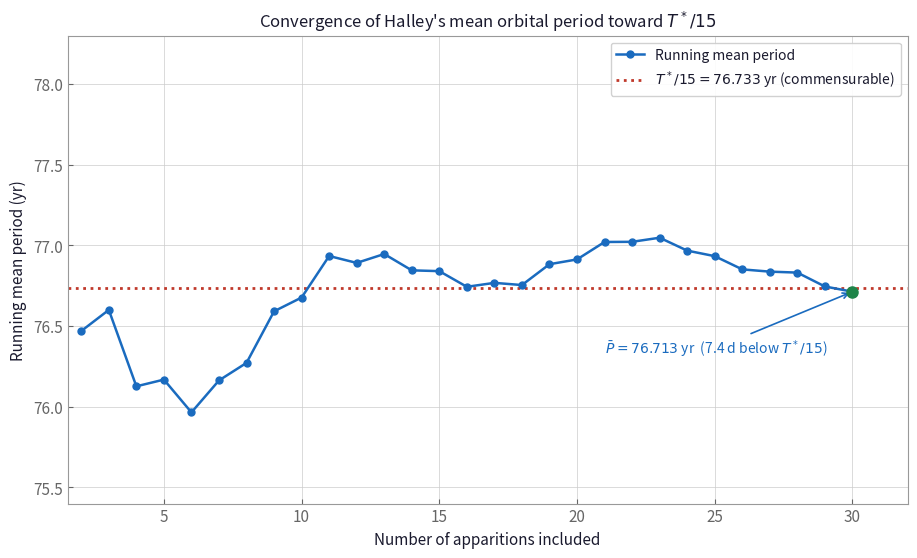
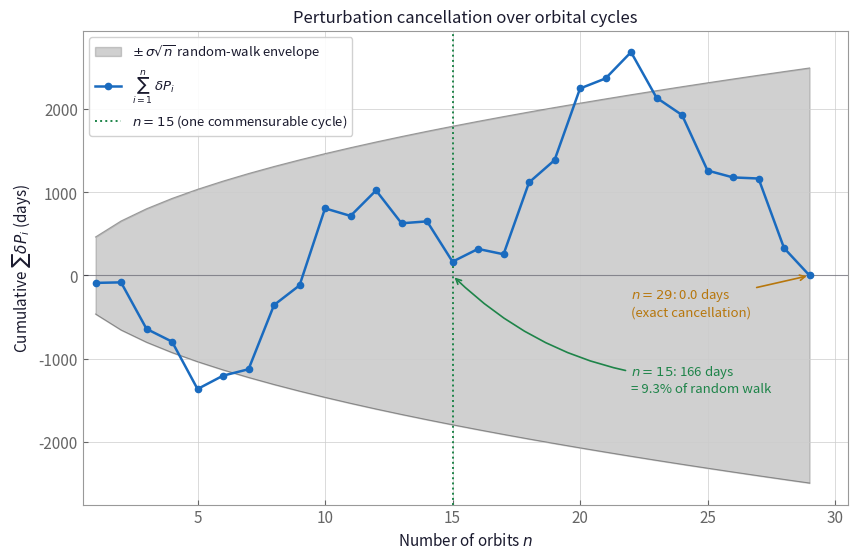
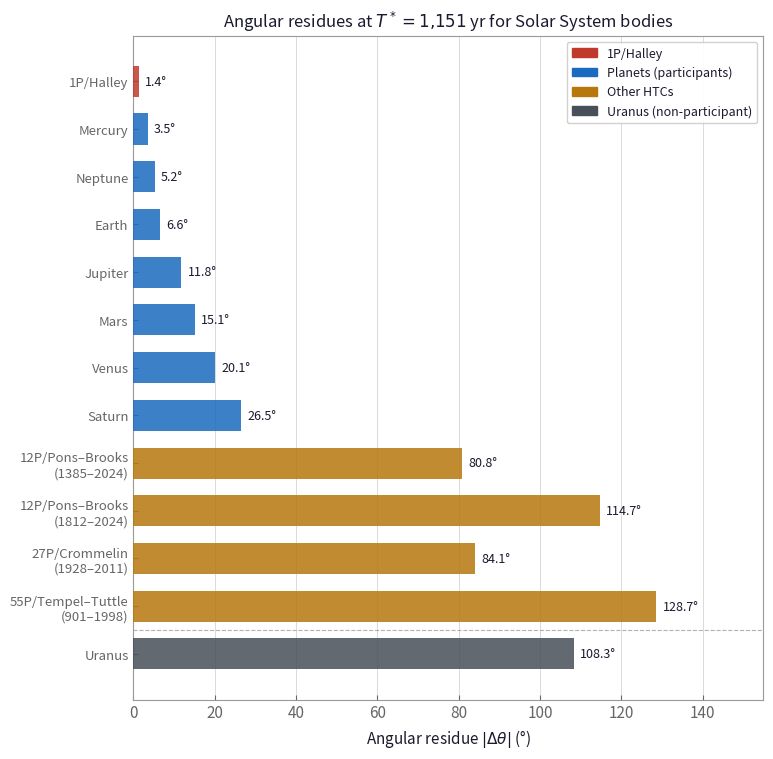
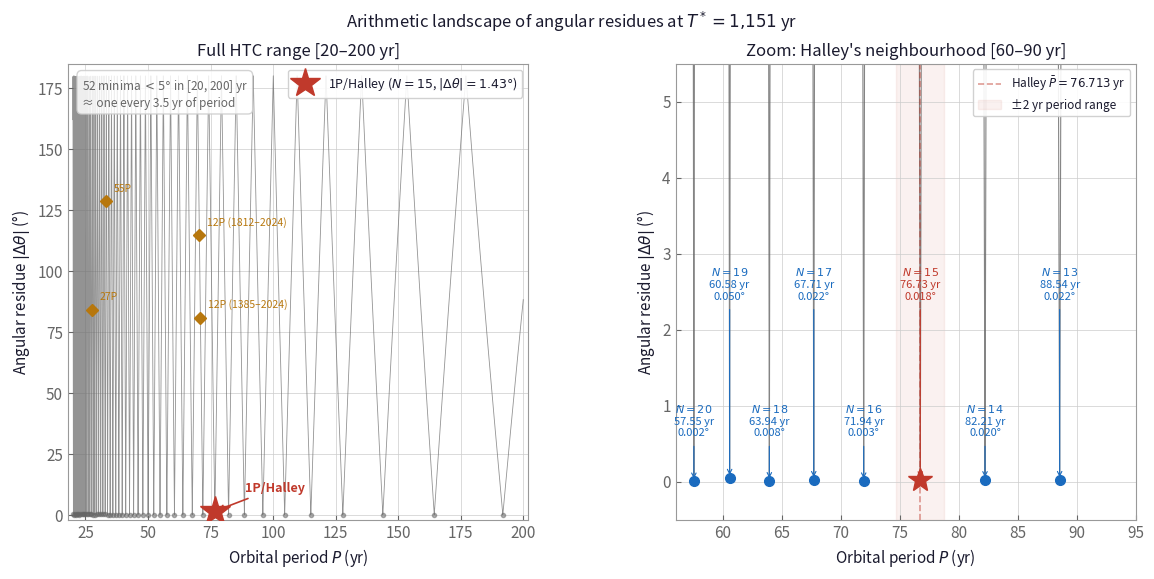
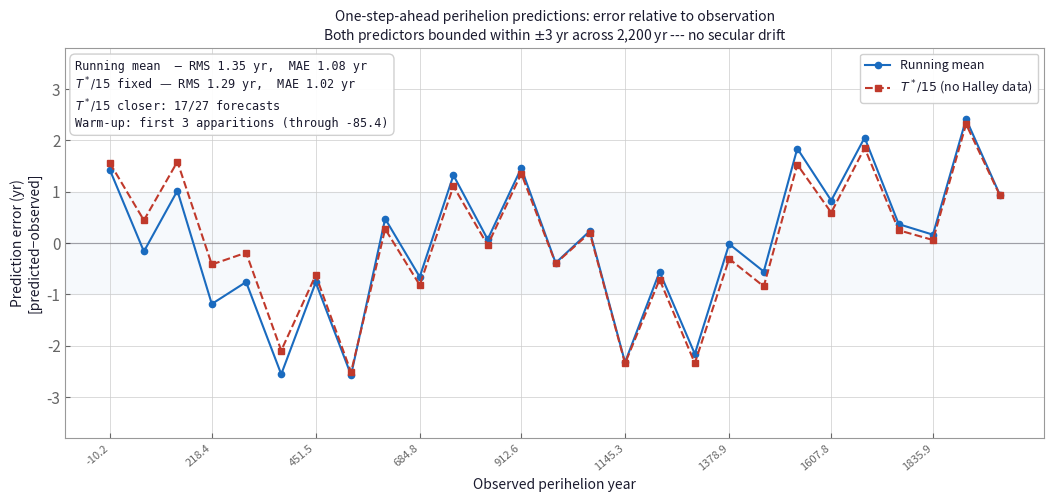

The matplotlib source for these figures, in order:
#!/usr/bin/env python3
"""
generate_figures.py
===================
Generates all five figures for:
  "Comet Halley Completes 15 Orbits in 1,151 Years:
   Evidence for Dynamical Stabilization by Jupiter and Saturn"

Output files (PDF + PNG at 200 dpi):
  fig1_periods_convergence.pdf / .png
  fig2_cumulative_perturbation.pdf / .png
  fig3_jupiter_correlation.pdf / .png
  fig4_residues_comparison.pdf / .png
  fig5_rolling_prediction.pdf / .png

Requirements: numpy, matplotlib
Optional:     skyfield  (for Fig. 3 with DE441/DE440 ephemeris;
                         falls back to Chirikov phases if absent)

Install:  pip install numpy matplotlib
          pip install skyfield          # optional

Author: C. Baiget Orts (2026)
"""

import numpy as np
import matplotlib.pyplot as plt
import matplotlib.gridspec as gridspec
import matplotlib.patches as mpatches

# ═══════════════════════════════════════════════════════════════════════════════
# SHARED DATA
# ═══════════════════════════════════════════════════════════════════════════════

HALLEY_PERIHELIA = [
    (-239, 1633907.6180), (-163, 1661838.0660), (-86,  1689863.9617),
    (-11,  1717323.3485), (66,   1745189.4601), (141,  1772638.9340),
    (218,  1800819.2235), (295,  1828915.8984), (374,  1857707.8424),
    (451,  1885963.7491), (530,  1914909.6300), (607,  1942837.9758),
    (684,  1971164.2668), (760,  1998788.1713), (837,  2026830.7700),
    (912,  2054365.1743), (989,  2082538.1876), (1066, 2110493.4340),
    (1145, 2139377.0609), (1222, 2167664.3229), (1301, 2196546.0819),
    (1378, 2224686.1872), (1456, 2253022.1326), (1531, 2280492.7385),
    (1607, 2308304.0406), (1682, 2335655.7807), (1759, 2363592.5608),
    (1835, 2391598.9387), (1910, 2418781.6777), (1986, 2446470.9518),
]

HALLEY_YEARS = [p[0] for p in HALLEY_PERIHELIA]
HALLEY_JD    = [p[1] for p in HALLEY_PERIHELIA]

T_STAR    = 1151.0
P_EXACT   = T_STAR / 15          # 76.7333… yr
JD_PER_YR = 365.25

periods   = np.array([(HALLEY_JD[i+1] - HALLEY_JD[i]) / JD_PER_YR
                      for i in range(len(HALLEY_JD) - 1)])
mean_P    = np.mean(periods)
delta_P   = periods - mean_P     # yr
sigma_P   = np.std(delta_P, ddof=1)

# ═══════════════════════════════════════════════════════════════════════════════
# SHARED STYLE
# ═══════════════════════════════════════════════════════════════════════════════

BG    = '#ffffff'
FG    = '#1a1a2e'
GRID  = '#cccccc'
BLUE  = '#1a6bbf'
RED   = '#c0392b'
GREY  = '#666666'
GREEN = '#1e8449'
AMBER = '#b7770d'

plt.rcParams.update({
    'figure.facecolor': BG,  'axes.facecolor': BG,
    'axes.edgecolor':   '#999999', 'axes.labelcolor': FG,
    'xtick.color':      GREY, 'ytick.color':     GREY,
    'text.color':       FG,   'grid.color':      GRID,
    'grid.linewidth':   0.5,  'font.size':       11,
    'axes.titlesize':   12,   'axes.titleweight': 'normal',
})

def save(fig, stem):
    for ext in ('pdf', 'png'):
        fig.savefig(f'{stem}.{ext}', dpi=200, facecolor=BG, bbox_inches='tight')
    print(f'  Saved: {stem}.pdf / .png')
    plt.close(fig)


# ═══════════════════════════════════════════════════════════════════════════════
# FIGURE 1 — Individual periods + running mean convergence
# ═══════════════════════════════════════════════════════════════════════════════

def fig1():
    running_mean = np.array([
        (HALLEY_JD[n] - HALLEY_JD[0]) / (n * JD_PER_YR)
        for n in range(1, len(HALLEY_JD))
    ])
    n_vals = np.arange(2, len(HALLEY_JD) + 1)

    fig, ax = plt.subplots(figsize=(10, 6), facecolor=BG)
    fig.subplots_adjust(left=0.10, right=0.94, top=0.90, bottom=0.12)

    ax.plot(n_vals, running_mean, 'o-', color=BLUE,
            ms=5, lw=1.8, zorder=3, label='Running mean period')
    ax.axhline(P_EXACT, color=RED, lw=2.0, ls=':',
               label='$T^*/15 = ' + f'{P_EXACT:.3f}' + '$ yr (commensurable)')

    # Annotate final value
    label_mean = '$\\bar{P} = ' + f'{mean_P:.3f}' + '$ yr  (7.4 d below $T^*/15$)'
    ax.annotate(label_mean,
                xy=(30, mean_P), xytext=(21, mean_P - 0.38),
                color=BLUE, fontsize=10,
                arrowprops=dict(arrowstyle='->', color=BLUE, lw=1.2))

    # Highlight the final data point in green to mark the convergence
    ax.plot(n_vals[-1], running_mean[-1], 'o', color=GREEN, ms=8, zorder=5)

    ax.set_xlim(1.5, 32)
    ax.set_ylim(75.4, 78.3)
    ax.set_xlabel('Number of apparitions included')
    ax.set_ylabel('Running mean period (yr)')
    ax.set_title("Convergence of Halley's mean orbital period toward $T^*/15$")
    ax.legend(loc='upper right', fontsize=10,
              facecolor=BG, edgecolor=GRID, framealpha=0.9)
    ax.grid(True, zorder=1)
    ax.tick_params(which='both', direction='in')

    save(fig, 'fig1_periods_convergence')

# ═══════════════════════════════════════════════════════════════════════════════
# FIGURE 2 — Cumulative perturbation sum vs random-walk envelope
# ═══════════════════════════════════════════════════════════════════════════════

def fig2():
    cumsum_days = np.cumsum(delta_P) * JD_PER_YR
    n_vals      = np.arange(1, len(delta_P) + 1)
    rw_upper    =  sigma_P * np.sqrt(n_vals) * JD_PER_YR
    rw_lower    = -sigma_P * np.sqrt(n_vals) * JD_PER_YR

    val_15 = cumsum_days[14]
    ratio  = abs(val_15) / rw_upper[14]

    fig, ax = plt.subplots(figsize=(9, 6), facecolor=BG)
    fig.subplots_adjust(left=0.11, right=0.96, top=0.90, bottom=0.11)

    ax.fill_between(n_vals, rw_lower, rw_upper, color=GREY, alpha=0.30,
                    zorder=1, label=r'$\pm\,\sigma\sqrt{n}$ random-walk envelope')
    ax.plot(n_vals, rw_upper, color=GREY, lw=0.8, alpha=0.6, zorder=2)
    ax.plot(n_vals, rw_lower, color=GREY, lw=0.8, alpha=0.6, zorder=2)
    ax.plot(n_vals, cumsum_days, 'o-', color=BLUE, ms=4.5, lw=1.8,
            zorder=3, label=r'$\sum_{i=1}^{n}\,\delta P_i$')
    ax.axhline(0,  color=FG,    lw=0.8, alpha=0.4, zorder=2)
    ax.axvline(15, color=GREEN, lw=1.4, ls=':', zorder=2,
               label='$n = 15$ (one commensurable cycle)')

    ax.annotate(f'$n=15$: {abs(val_15):.0f} days\n= {ratio*100:.1f}% of random walk',
                xy=(15, 0), xytext=(22, -1400),
                fontsize=9.5, color=GREEN,
                arrowprops=dict(arrowstyle='->', color=GREEN, lw=1.2,
                                connectionstyle='arc3,rad=-0.2'))
    ax.annotate(f'$n=29$: {abs(cumsum_days[-1]):.1f} days\n(exact cancellation)',
                xy=(29, cumsum_days[-1]), xytext=(22, -480),
                fontsize=9.5, color=AMBER,
                arrowprops=dict(arrowstyle='->', color=AMBER, lw=1.2))

    ax.set_xlim(0.5, 30.5)
    ax.set_xlabel('Number of orbits $n$')
    ax.set_ylabel(r'Cumulative $\sum \delta P_i$ (days)')
    ax.set_title('Perturbation cancellation over orbital cycles')
    ax.legend(loc='upper left', fontsize=9.5,
              facecolor=BG, edgecolor=GRID, framealpha=0.9)
    ax.grid(True, zorder=0)
    ax.tick_params(which='both', direction='in')

    save(fig, 'fig2_cumulative_perturbation')


# ═══════════════════════════════════════════════════════════════════════════════
# FIGURE 4 — Angular residues comparison
# ═══════════════════════════════════════════════════════════════════════════════

def fig4():
    # Empirical residues from DE441 metric (Baiget Orts 2026a, Table 1)
    planet_residues = [
        ('Mercury',  3.5),
        ('Neptune',  5.2),
        ('Earth',    6.6),
        ('Jupiter', 11.8),
        ('Mars',    15.1),
        ('Venus',   20.1),
        ('Saturn',  26.5),
    ]
    htcs = [
        ('12P/Pons–Brooks\n(1385–2024)',   70.942),
        ('12P/Pons–Brooks\n(1812–2024)',   70.533),
        ('27P/Crommelin\n(1928–2011)',     27.558),
        ('55P/Tempel–Tuttle\n(901–1998)', 33.225),
    ]

    def res_htc(P):
        return abs((T_STAR/P - round(T_STAR/P)) * 360)

    halley_res_val = abs((T_STAR / mean_P - round(T_STAR / mean_P)) * 360)

    ordered = (
        [('1P/Halley', halley_res_val)] +
        sorted(planet_residues, key=lambda x: x[1]) +
        [(n, res_htc(P)) for n, P in htcs] +
        [('Uranus', 108.3)]
    )

    names  = [b[0] for b in ordered]
    resids = [b[1] for b in ordered]
    colors = []
    htc_names = {h[0] for h in htcs}
    for name, _ in ordered:
        if name == '1P/Halley':         colors.append(RED)
        elif name == 'Uranus':          colors.append('#484f58')
        elif name in htc_names:         colors.append(AMBER)
        else:                           colors.append(BLUE)

    n     = len(ordered)
    y_pos = np.arange(n)

    fig, ax = plt.subplots(figsize=(9, 8), facecolor=BG)
    fig.subplots_adjust(left=0.26, right=0.96, top=0.92, bottom=0.09)

    ax.barh(y_pos, resids, color=colors, alpha=0.85, height=0.65, zorder=3)
    ax.axhline(n - 1.5, color=GREY, lw=0.8, ls='--', alpha=0.5)
    for i, val in enumerate(resids):
        ax.text(val + 1.5, i, f'{val:.1f}°', va='center', color=FG, fontsize=9)

    ax.set_yticks(y_pos)
    ax.set_yticklabels(names, fontsize=9.5)
    ax.set_xlabel('Angular residue $|\\Delta\\theta|$ (°)')
    ax.set_title('Angular residues at $T^* = 1{,}151$ yr for Solar System bodies')
    ax.set_xlim(0, 155)
    ax.grid(True, axis='x', zorder=1)
    ax.tick_params(which='both', direction='in')
    ax.invert_yaxis()

    legend_handles = [
        mpatches.Patch(color=RED,     label='1P/Halley'),
        mpatches.Patch(color=BLUE,    label='Planets (participants)'),
        mpatches.Patch(color=AMBER,   label='Other HTCs'),
        mpatches.Patch(color='#484f58', label='Uranus (non-participant)'),
    ]
    ax.legend(handles=legend_handles, loc='upper right', fontsize=9,
              facecolor=BG, edgecolor=GRID, framealpha=0.9)

    save(fig, 'fig3_residues_comparison')


# ═══════════════════════════════════════════════════════════════════════════════
# FIGURE 6 — Arithmetic landscape: residues vs period
# ═══════════════════════════════════════════════════════════════════════════════

def fig6():
    P_vals   = np.linspace(20, 200, 200000)
    residues = np.array([abs((T_STAR / P - round(T_STAR / P)) * 360)
                         for P in P_vals])

    # Local minima < 5°
    minima = []
    for i in range(1, len(P_vals) - 1):
        if (residues[i] < residues[i-1] and
                residues[i] < residues[i+1] and
                residues[i] < 5.0):
            minima.append((P_vals[i], residues[i], round(T_STAR / P_vals[i])))

    # Neighbourhood [60–90 yr] for zoom panel
    P_zoom = P_vals[(P_vals >= 57) & (P_vals <= 94)]
    r_zoom = residues[(P_vals >= 57) & (P_vals <= 94)]

    # Key neighbours
    nbhd_minima = [(P, r, N) for P, r, N in minima if 57 <= P <= 94]

    halley_res  = abs((T_STAR / mean_P - round(T_STAR / mean_P)) * 360)
    other_htcs  = [
        ('12P (1385–2024)', 70.942), ('12P (1812–2024)', 70.533),
        ('55P',             33.225), ('27P',             27.558),
    ]

    fig = plt.figure(figsize=(12, 6), facecolor=BG)
    gs  = gridspec.GridSpec(1, 2, wspace=0.32,
                            top=0.88, bottom=0.12, left=0.08, right=0.97)

    # ── Left panel: full HTC range [20–200 yr] ────────────────────────────────
    ax1 = fig.add_subplot(gs[0])
    ax1.plot(P_vals, residues, color=GREY, lw=0.6, alpha=0.7, zorder=2)

    # Mark all local minima as small dots
    for P, r, N in minima:
        ax1.plot(P, r, 'o', color=GREY, ms=3, alpha=0.5, zorder=3)

    # Mark Halley
    ax1.plot(mean_P, halley_res, '*', color=RED, ms=22, zorder=5,
             label=f'1P/Halley ($N=15$, $|\\Delta\\theta|={halley_res:.2f}°$)')
    ax1.annotate('1P/Halley', xy=(mean_P, halley_res),
                 xytext=(mean_P + 12, halley_res + 8),
                 color=RED, fontsize=9, fontweight='bold',
                 arrowprops=dict(arrowstyle='->', color=RED, lw=1.2))

    # Mark other HTCs
    for name, P in other_htcs:
        r = abs((T_STAR / P - round(T_STAR / P)) * 360)
        ax1.plot(P, r, 'D', color=AMBER, ms=6, zorder=4)
        ax1.annotate(name, xy=(P, r), xytext=(P + 3, r + 4),
                     fontsize=7.5, color=AMBER)

    ax1.set_xlim(18, 202)
    ax1.set_ylim(-2, 185)
    ax1.set_xlabel('Orbital period $P$ (yr)')
    ax1.set_ylabel('Angular residue $|\\Delta\\theta|$ (°)')
    ax1.set_title('Full HTC range [20–200 yr]')
    ax1.legend(loc='upper right', fontsize=9,
               facecolor=BG, edgecolor=GRID, framealpha=0.9)
    ax1.grid(True, zorder=1)
    ax1.tick_params(which='both', direction='in')

    # ── Right panel: zoom [60–90 yr] ─────────────────────────────────────────
    ax2 = fig.add_subplot(gs[1])
    ax2.plot(P_zoom, r_zoom, color=GREY, lw=0.8, alpha=0.8, zorder=2)

    # Mark and label each minimum in neighbourhood
    # Stagger annotation heights to avoid overlap
    annot_heights = {}
    for i, (P, r, N) in enumerate(sorted(nbhd_minima, key=lambda x: x[0])):
        annot_heights[N] = 0.6 + (i % 2) * 1.8  # alternate high/low

    for P, r, N in nbhd_minima:
        color = RED if abs(P - mean_P) < 0.5 else BLUE
        marker = '*' if abs(P - mean_P) < 0.5 else 'o'
        ms = 18 if abs(P - mean_P) < 0.5 else 7
        ax2.plot(P, r, marker, color=color, ms=ms, zorder=5)
        y_text = annot_heights[N]
        ax2.annotate(f'$N={N}$\n{P:.2f} yr\n{r:.3f}°',
                     xy=(P, r), xytext=(P, y_text),
                     fontsize=8, color=color, ha='center',
                     arrowprops=dict(arrowstyle='->', color=color,
                                     lw=0.8, shrinkA=4))

    # Halley observed mean (vertical line)
    ax2.axvline(mean_P, color=RED, lw=1.2, ls='--', alpha=0.5,
                label=f'Halley $\\bar{{P}} = {mean_P:.3f}$ yr')

    # Shade the ±2 yr variability band
    ax2.axvspan(mean_P - 2, mean_P + 2, color=RED, alpha=0.07,
                label='±2 yr period range')

    ax2.set_xlim(56, 95)
    ax2.set_ylim(-0.5, 5.5)
    ax2.set_xlabel('Orbital period $P$ (yr)')
    ax2.set_ylabel('Angular residue $|\\Delta\\theta|$ (°)')
    ax2.set_title("Zoom: Halley's neighbourhood [60–90 yr]")
    ax2.legend(loc='upper right', fontsize=8.5,
               facecolor=BG, edgecolor=GRID, framealpha=0.9)
    ax2.grid(True, zorder=1)
    ax2.tick_params(which='both', direction='in')

    # Annotation box
    n_min_full = len(minima)
    ax1.text(0.03, 0.97,
             f'{n_min_full} minima $< 5°$ in [20, 200] yr\n'
             f'≈ one every {180/n_min_full:.1f} yr of period',
             transform=ax1.transAxes, fontsize=8.5, va='top',
             color=GREY, bbox=dict(boxstyle='round,pad=0.4',
                                   fc=BG, ec=GRID, alpha=0.85))

    fig.suptitle('Arithmetic landscape of angular residues at $T^* = 1{,}151$ yr',
                 fontsize=12, y=0.97)

    save(fig, 'fig4_arithmetic_landscape')


# ═══════════════════════════════════════════════════════════════════════════════
# FIGURE 5 — Rolling prediction: temporal error series
#
# x-axis : observed perihelion year as decimal (e.g. "1910.3")
# y-axis : prediction error in years (predicted - observed)
# Two series: running mean of all prior periods vs fixed T*/15
# Warm-up: first 3 apparitions (forecasts from apparition 4 onward)
# ═══════════════════════════════════════════════════════════════════════════════

def fig5():
    T15_days = P_EXACT * JD_PER_YR
    WARMUP   = 3

    def jd_to_yr(jd):
        return (jd - 1721045.0) / JD_PER_YR

    yr_float = [jd_to_yr(j) for j in HALLEY_JD]

    x_obs, err_mean_list, err_t15_list = [], [], []
    for n in range(WARMUP, len(HALLEY_JD)):
        known    = HALLEY_JD[:n]
        mean_p_d = (known[-1] - known[0]) / (n - 1)
        em = (known[-1] + mean_p_d - HALLEY_JD[n]) / JD_PER_YR
        et = (known[-1] + T15_days - HALLEY_JD[n]) / JD_PER_YR
        x_obs.append(yr_float[n])
        err_mean_list.append(em)
        err_t15_list.append(et)

    x_obs        = np.array(x_obs)
    err_mean_arr = np.array(err_mean_list)
    err_t15_arr  = np.array(err_t15_list)

    rms_m  = np.sqrt(np.mean(err_mean_arr**2))
    rms_t  = np.sqrt(np.mean(err_t15_arr**2))
    mae_m  = np.mean(np.abs(err_mean_arr))
    mae_t  = np.mean(np.abs(err_t15_arr))
    wins_t = int(np.sum(np.abs(err_t15_arr) < np.abs(err_mean_arr)))
    n_tot  = len(err_mean_arr)

    fig, ax = plt.subplots(figsize=(11, 5.5), facecolor=BG)
    fig.subplots_adjust(left=0.08, right=0.97, top=0.87, bottom=0.16)

    ax.axhline(0, color=FG, lw=0.9, alpha=0.30, zorder=2)
    ax.axhspan(-1, 1, alpha=0.04, color=BLUE, zorder=1)

    ax.plot(x_obs, err_mean_arr, 'o-',  color=BLUE, lw=1.5, ms=4.5,
            zorder=4, label='Running mean')
    ax.plot(x_obs, err_t15_arr,  's--', color=RED,  lw=1.5, ms=4.5,
            zorder=4, label=r'$T^*/15$ (no Halley data)')

    tick_pos  = x_obs[::3]
    tick_labs = [f'{v:.1f}' for v in tick_pos]
    ax.set_xticks(tick_pos)
    ax.set_xticklabels(tick_labs, rotation=40, ha='right', fontsize=8)

    ax.set_ylabel('Prediction error (yr)\n[predicted\u2212observed]', fontsize=10)
    ax.set_xlabel('Observed perihelion year', fontsize=10)
    ax.set_ylim(-3.8, 3.8)
    ax.grid(True, zorder=1)
    ax.tick_params(which='both', direction='in')

    stat = (f'Running mean  \u2014 RMS {rms_m:.2f} yr,  MAE {mae_m:.2f} yr\n'
            f'$T^*/15$ fixed \u2014 RMS {rms_t:.2f} yr,  MAE {mae_t:.2f} yr\n'
            f'$T^*/15$ closer: {wins_t}/{n_tot} forecasts\n'
            f'Warm-up: first {WARMUP} apparitions '
            f'(through {yr_float[WARMUP-1]:.1f})')
    ax.text(0.01, 0.97, stat, transform=ax.transAxes,
            fontsize=8.5, va='top', ha='left', color=FG, family='monospace',
            bbox=dict(boxstyle='round,pad=0.45', fc=BG, ec=GRID, alpha=0.92))

    ax.legend(loc='upper right', fontsize=9,
              facecolor=BG, edgecolor=GRID, framealpha=0.92)

    ax.set_title(
        r'One-step-ahead perihelion predictions: error relative to observation'
        '\n'
        r'Both predictors bounded within $\pm$3 yr across 2,200 yr --- no secular drift',
        fontsize=10, pad=6)

    save(fig, 'fig5_rolling_prediction')


# ═══════════════════════════════════════════════════════════════════════════════
# MAIN
# ═══════════════════════════════════════════════════════════════════════════════

if __name__ == '__main__':
    tasks = [
        ('Fig 1 — Running mean convergence',     fig1),
        ('Fig 2 — Cumulative perturbation sum',  fig2),
        ('Fig 3 — Angular residues comparison',  fig4),
        ('Fig 4 — Arithmetic landscape',         fig6),
        ('Fig 5 — Rolling prediction errors',    fig5),
    ]

    print('Generating figures for Halley / 1151-yr paper')
    print('=' * 50)
    for label, fn in tasks:
        print(f'\n{label}')
        fn()

    print('\n' + '=' * 50)
    print('Done. 10 files written (5 x PDF + 5 x PNG).')
